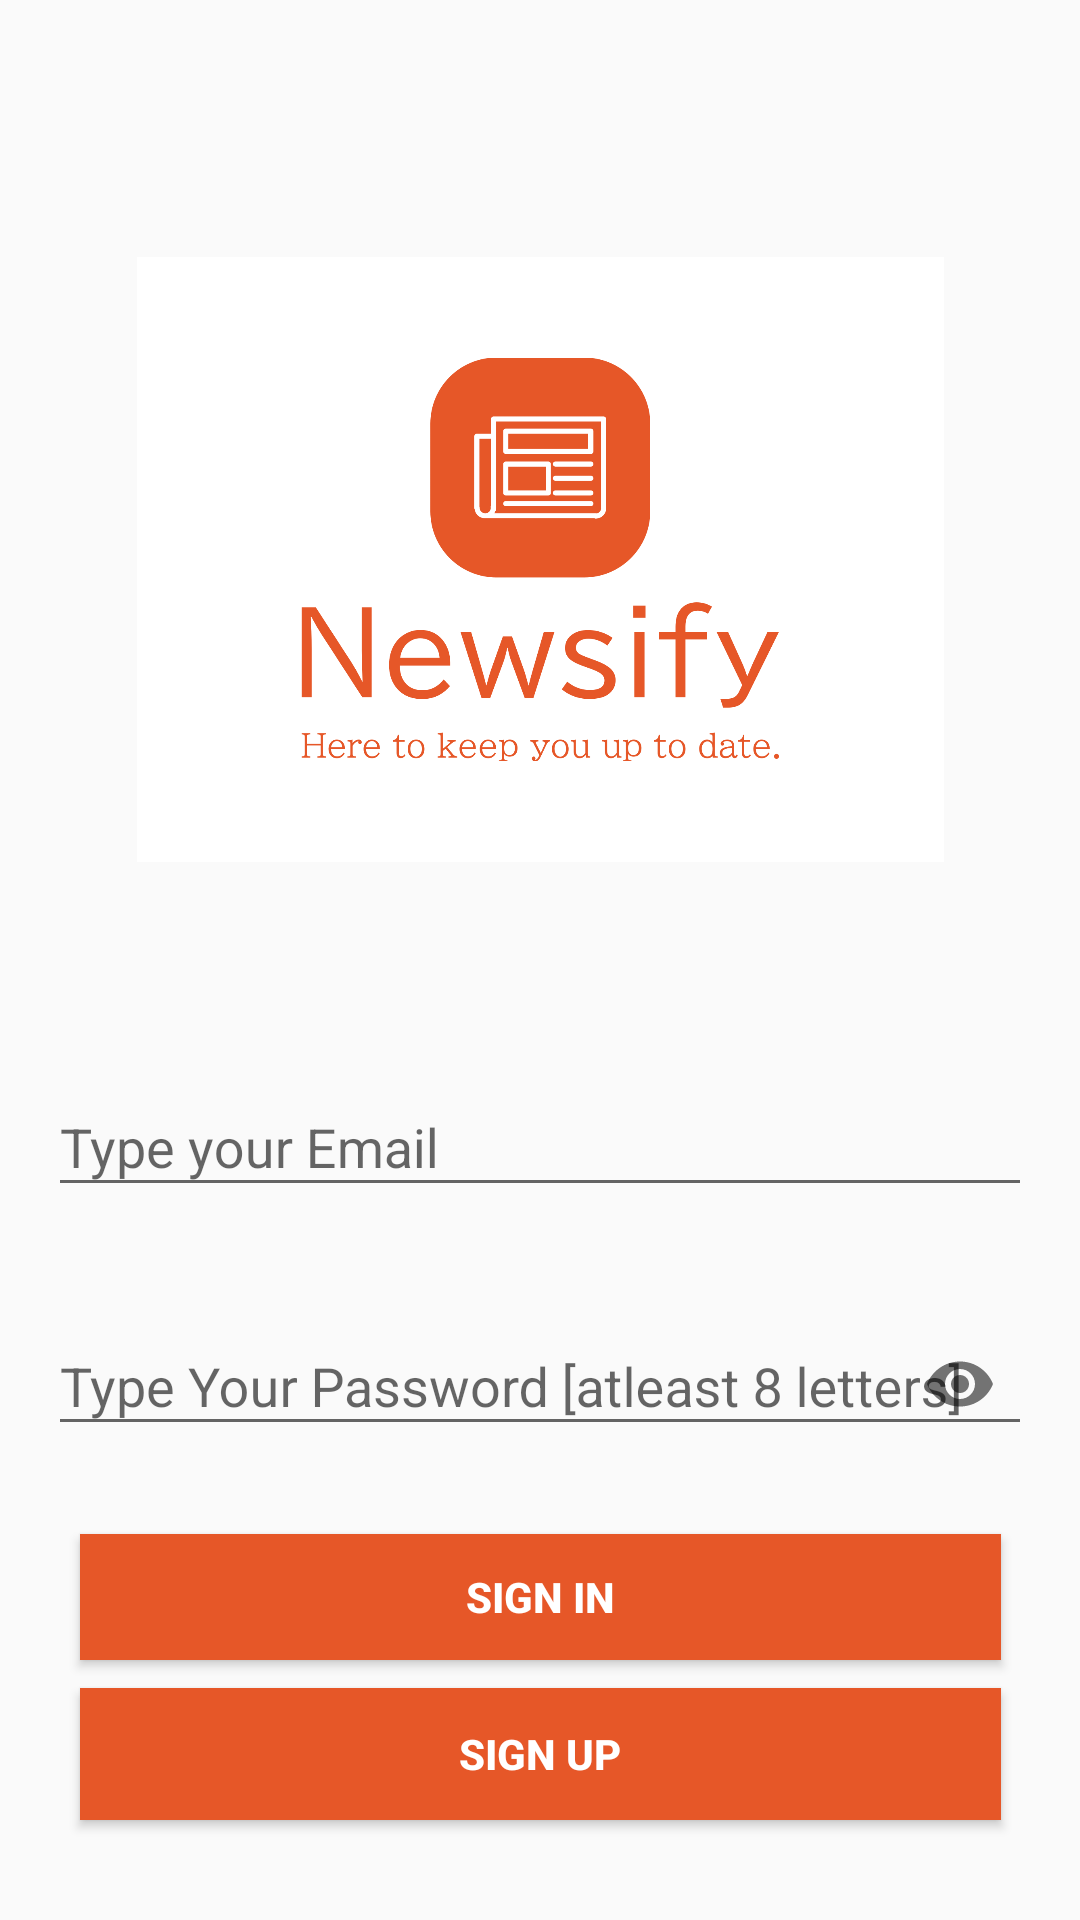

Android layout source for this screen:
<!-- AndroidManifest.xml: application theme Base.Theme.Krishmeet_Moengage -->
<!-- res/layout/activity_login.xml -->
<?xml version="1.0" encoding="utf-8"?>
<androidx.constraintlayout.widget.ConstraintLayout xmlns:android="http://schemas.android.com/apk/res/android"
    xmlns:app="http://schemas.android.com/apk/res-auto"
    xmlns:tools="http://schemas.android.com/tools"
    android:layout_width="match_parent"
    android:layout_height="match_parent">


    <ImageView
        android:layout_width="269dp"
        android:layout_height="229dp"
        android:layout_marginTop="72dp"
        android:src="@drawable/logo"
        android:text="Newsify"
        android:textSize="40sp"
        app:layout_constraintEnd_toEndOf="parent"
        app:layout_constraintStart_toStartOf="parent"
        app:layout_constraintTop_toTopOf="parent" />

    <com.google.android.material.textfield.TextInputLayout
        android:id="@+id/emailLayout"
        android:layout_width="match_parent"
        android:layout_height="wrap_content"
        android:layout_marginHorizontal="16dp"
        android:layout_marginTop="350dp"
        app:boxStrokeColor="@color/yellow"
        app:hintTextColor="@color/yellow"
        app:layout_constraintEnd_toEndOf="parent"
        app:layout_constraintHorizontal_bias="0.5"
        app:layout_constraintStart_toStartOf="parent"
        app:layout_constraintTop_toTopOf="parent">

        <com.google.android.material.textfield.TextInputEditText
            android:id="@+id/emailtxt"
            android:layout_width="match_parent"
            android:layout_height="wrap_content"
            android:hint="Type your Email"
            android:inputType="textEmailAddress" />
    </com.google.android.material.textfield.TextInputLayout>

    <com.google.android.material.textfield.TextInputLayout
        android:id="@+id/passwordLayout"
        android:layout_width="match_parent"
        android:layout_height="wrap_content"
        android:layout_marginHorizontal="16dp"
        android:layout_marginTop="24dp"
        app:boxStrokeColor="@color/yellow"
        app:hintTextColor="@color/yellow"
        app:layout_constraintEnd_toEndOf="parent"
        app:layout_constraintHorizontal_bias="0.5"
        app:layout_constraintStart_toStartOf="parent"
        app:layout_constraintTop_toBottomOf="@id/emailLayout"
        app:passwordToggleEnabled="true">

        <com.google.android.material.textfield.TextInputEditText
            android:id="@+id/passtxt"
            android:layout_width="match_parent"
            android:layout_height="wrap_content"
            android:hint="Type Your Password [atleast 8 letters]"
            android:inputType="textPassword" />
    </com.google.android.material.textfield.TextInputLayout>

    <androidx.appcompat.widget.AppCompatButton
        android:id="@+id/signin_btn"
        android:layout_width="307dp"
        android:layout_height="42dp"
        android:layout_marginHorizontal="16dp"
        android:background="#e65728"
        android:text="Sign In"
        android:textColor="@color/white"
        android:textStyle="bold"
        app:layout_constraintBottom_toBottomOf="parent"
        app:layout_constraintEnd_toEndOf="parent"
        app:layout_constraintStart_toStartOf="parent"
        app:layout_constraintTop_toBottomOf="@+id/passwordLayout"
        app:layout_constraintVertical_bias="0.23" />

    <androidx.appcompat.widget.AppCompatButton
        android:id="@+id/signup_btn"
        android:layout_width="307dp"
        android:layout_height="44dp"
        android:layout_marginHorizontal="16dp"
        android:background="#e65728"
        android:text="Sign Up"
        android:textColor="@color/white"
        android:textStyle="bold"
        app:layout_constraintBottom_toBottomOf="parent"
        app:layout_constraintEnd_toEndOf="parent"
        app:layout_constraintStart_toStartOf="parent"
        app:layout_constraintTop_toBottomOf="@+id/signin_btn"
        app:layout_constraintVertical_bias="0.219" />

</androidx.constraintlayout.widget.ConstraintLayout>
<!-- resources referenced by this layout -->
<resources>
  <!-- drawable logo: png bitmap (drawable, 37669 bytes) -->
  <style name="Base.Theme.Krishmeet_Moengage" parent="Theme.AppCompat.Light.NoActionBar">
          
          
      </style>
  <!-- not gathered from this repository: default colours our renderer supplied (Android Studio template values) -->
  <color name="white">#FFFFFFFF</color>
</resources>
